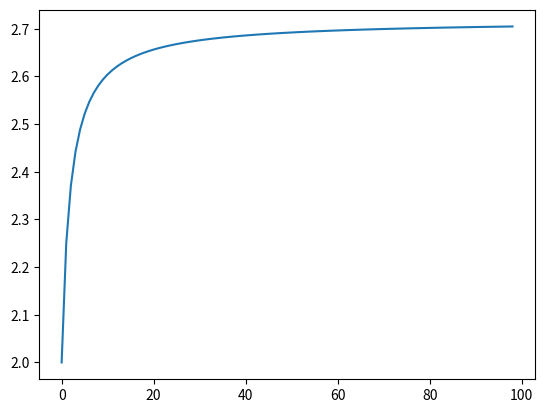

This figure's Python source:

import numpy as np
from matplotlib import pyplot as plt


def calculate(n):
    constant = 1 + (1/n)
    constant = pow(constant, n)
    return constant

arr = list()

for i in range(1,100):
    arr.append(calculate(i))

arr = np.array(arr)

plt.plot(arr)
plt.show()
